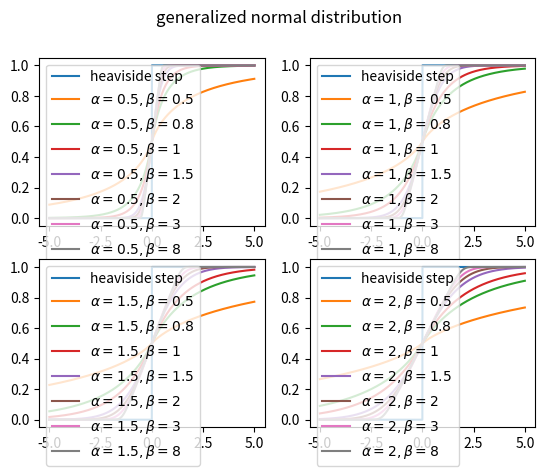

This figure's Python source:
import numpy as np
from scipy.special import gammainc
from scipy.special import gamma
from scipy.special import exp1
import matplotlib.pyplot as plt

def linc_gamma(x, s):
    """lower incomplete gamma function"""
    if s == 0:
        return exp1(x)
    else:
        return gamma(s) * gammainc(s, x)

def generalized_normal(x, alpha, beta):
    return 0.5 + np.sign(x) * linc_gamma(np.abs(x / alpha) ** beta, 1 / beta) / (2 * gamma(1 / beta))

x = np.linspace(-5, 5, 10000)
H = lambda x: np.heaviside(x, 0)

for i, alpha in enumerate([0.5, 1, 1.5, 2], start=1):
    plt.subplot(2, 2, i)
    plt.plot(x, H(x), label="heaviside step")
    for beta in [0.5, 0.8, 1, 1.5, 2, 3, 8]:
        y = generalized_normal(x, alpha, beta)
        plt.plot(x, y, label=f"$\\alpha={alpha},\\beta={beta}$")
    plt.legend(loc="upper left")
plt.suptitle("generalized normal distribution")
plt.show()
